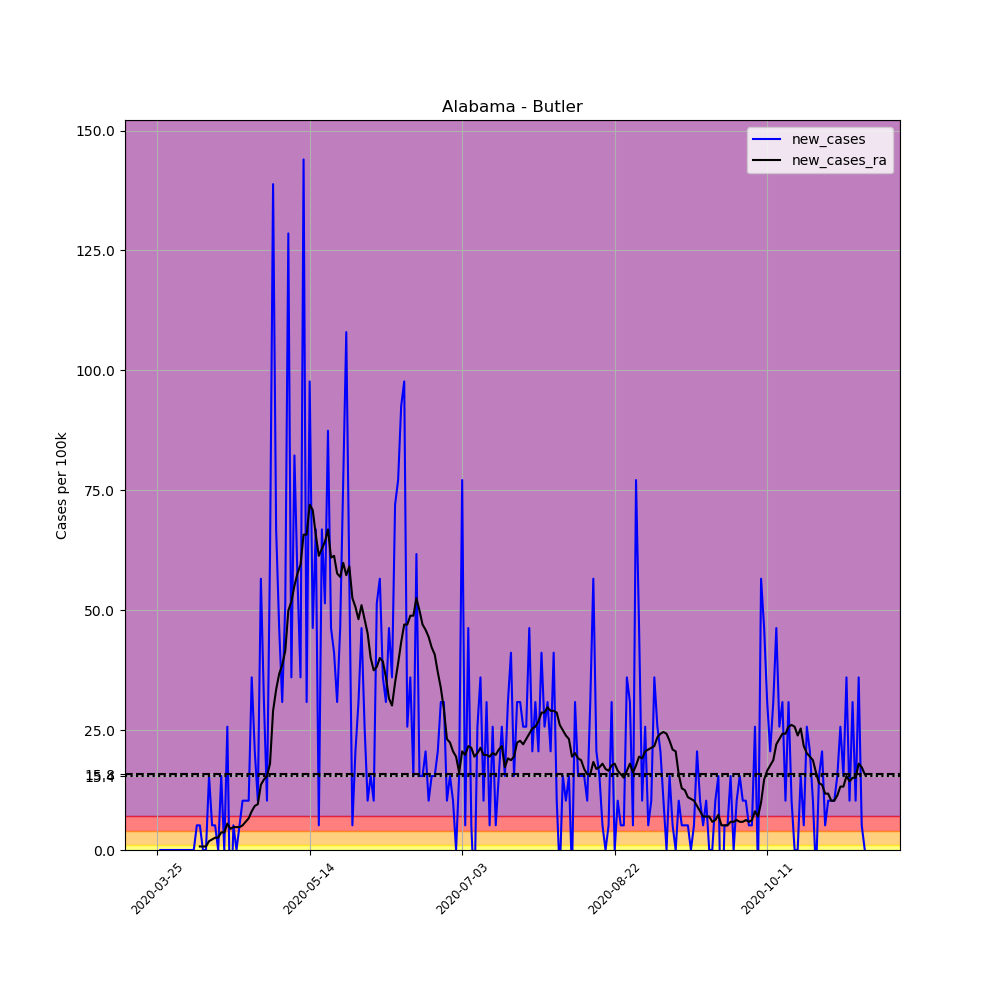

The data file committed next to this chart (first rows):
, date, county, state, fips, cases, deaths, COUNTY, STNAME, CTYNAME, POPESTIMATE2019, per_100k, new_cases, new_cases_ra
320300, 2020-03-25, Butler, Alabama, 1013, 1, 0, 13, Alabama, Butler, 19448, 5.142, , 
320301, 2020-03-26, Butler, Alabama, 1013, 1, 0, 13, Alabama, Butler, 19448, 5.142, 0.0, 
320302, 2020-03-27, Butler, Alabama, 1013, 1, 0, 13, Alabama, Butler, 19448, 5.142, 0.0, 
320303, 2020-03-28, Butler, Alabama, 1013, 1, 0, 13, Alabama, Butler, 19448, 5.142, 0.0, 
320304, 2020-03-29, Butler, Alabama, 1013, 1, 0, 13, Alabama, Butler, 19448, 5.142, 0.0, 
320305, 2020-03-30, Butler, Alabama, 1013, 1, 0, 13, Alabama, Butler, 19448, 5.142, 0.0, 
320306, 2020-03-31, Butler, Alabama, 1013, 1, 0, 13, Alabama, Butler, 19448, 5.142, 0.0, 
320307, 2020-04-01, Butler, Alabama, 1013, 1, 0, 13, Alabama, Butler, 19448, 5.142, 0.0, 
320308, 2020-04-02, Butler, Alabama, 1013, 1, 0, 13, Alabama, Butler, 19448, 5.142, 0.0, 
320309, 2020-04-03, Butler, Alabama, 1013, 1, 0, 13, Alabama, Butler, 19448, 5.142, 0.0, 
320310, 2020-04-04, Butler, Alabama, 1013, 1, 0, 13, Alabama, Butler, 19448, 5.142, 0.0, 
320311, 2020-04-05, Butler, Alabama, 1013, 1, 0, 13, Alabama, Butler, 19448, 5.142, 0.0, 
320312, 2020-04-06, Butler, Alabama, 1013, 1, 0, 13, Alabama, Butler, 19448, 5.142, 0.0, 
320313, 2020-04-07, Butler, Alabama, 1013, 2, 0, 13, Alabama, Butler, 19448, 10.28, 5.142, 
320314, 2020-04-08, Butler, Alabama, 1013, 3, 0, 13, Alabama, Butler, 19448, 15.43, 5.142, 0.7346
320315, 2020-04-09, Butler, Alabama, 1013, 3, 0, 13, Alabama, Butler, 19448, 15.43, 0.0, 0.7346
320316, 2020-04-10, Butler, Alabama, 1013, 3, 0, 13, Alabama, Butler, 19448, 15.43, 0.0, 0.7346
320317, 2020-04-11, Butler, Alabama, 1013, 6, 0, 13, Alabama, Butler, 19448, 30.85, 15.43, 1.836
320318, 2020-04-12, Butler, Alabama, 1013, 7, 0, 13, Alabama, Butler, 19448, 35.99, 5.142, 2.204
320319, 2020-04-13, Butler, Alabama, 1013, 8, 0, 13, Alabama, Butler, 19448, 41.14, 5.142, 2.571
320320, 2020-04-14, Butler, Alabama, 1013, 8, 0, 13, Alabama, Butler, 19448, 41.14, 0.0, 2.571
320321, 2020-04-15, Butler, Alabama, 1013, 11, 0, 13, Alabama, Butler, 19448, 56.56, 15.43, 3.673
320322, 2020-04-16, Butler, Alabama, 1013, 11, 0, 13, Alabama, Butler, 19448, 56.56, 0.0, 3.673
320323, 2020-04-17, Butler, Alabama, 1013, 16, 0, 13, Alabama, Butler, 19448, 82.27, 25.71, 5.509
320324, 2020-04-18, Butler, Alabama, 1013, 13, 0, 13, Alabama, Butler, 19448, 66.84, -15.43, 4.407
320325, 2020-04-19, Butler, Alabama, 1013, 14, 0, 13, Alabama, Butler, 19448, 71.99, 5.142, 4.775
320326, 2020-04-20, Butler, Alabama, 1013, 14, 0, 13, Alabama, Butler, 19448, 71.99, 0.0, 4.775
320327, 2020-04-21, Butler, Alabama, 1013, 15, 0, 13, Alabama, Butler, 19448, 77.13, 5.142, 4.775
320328, 2020-04-22, Butler, Alabama, 1013, 17, 0, 13, Alabama, Butler, 19448, 87.41, 10.28, 5.142
320329, 2020-04-23, Butler, Alabama, 1013, 19, 0, 13, Alabama, Butler, 19448, 97.7, 10.28, 5.876
320330, 2020-04-24, Butler, Alabama, 1013, 21, 0, 13, Alabama, Butler, 19448, 108, 10.28, 6.611
320331, 2020-04-25, Butler, Alabama, 1013, 28, 0, 13, Alabama, Butler, 19448, 144, 35.99, 8.08
320332, 2020-04-26, Butler, Alabama, 1013, 32, 1, 13, Alabama, Butler, 19448, 164.5, 20.57, 9.182
320333, 2020-04-27, Butler, Alabama, 1013, 34, 1, 13, Alabama, Butler, 19448, 174.8, 10.28, 9.549
320334, 2020-04-28, Butler, Alabama, 1013, 45, 1, 13, Alabama, Butler, 19448, 231.4, 56.56, 13.59
320335, 2020-04-29, Butler, Alabama, 1013, 51, 1, 13, Alabama, Butler, 19448, 262.2, 30.85, 14.69
320336, 2020-04-30, Butler, Alabama, 1013, 53, 1, 13, Alabama, Butler, 19448, 272.5, 10.28, 15.43
320337, 2020-05-01, Butler, Alabama, 1013, 65, 1, 13, Alabama, Butler, 19448, 334.2, 61.7, 18
320338, 2020-05-02, Butler, Alabama, 1013, 92, 1, 13, Alabama, Butler, 19448, 473.1, 138.8, 29.02
320339, 2020-05-03, Butler, Alabama, 1013, 105, 1, 13, Alabama, Butler, 19448, 539.9, 66.84, 33.42
320340, 2020-05-04, Butler, Alabama, 1013, 114, 1, 13, Alabama, Butler, 19448, 586.2, 46.28, 36.73
320341, 2020-05-05, Butler, Alabama, 1013, 120, 2, 13, Alabama, Butler, 19448, 617, 30.85, 38.56
320342, 2020-05-06, Butler, Alabama, 1013, 130, 2, 13, Alabama, Butler, 19448, 668.4, 51.42, 41.5
320343, 2020-05-07, Butler, Alabama, 1013, 155, 2, 13, Alabama, Butler, 19448, 797, 128.5, 49.95
320344, 2020-05-08, Butler, Alabama, 1013, 162, 3, 13, Alabama, Butler, 19448, 833, 35.99, 51.79
320345, 2020-05-09, Butler, Alabama, 1013, 178, 6, 13, Alabama, Butler, 19448, 915.3, 82.27, 55.09
320346, 2020-05-10, Butler, Alabama, 1013, 189, 6, 13, Alabama, Butler, 19448, 971.8, 56.56, 57.66
320347, 2020-05-11, Butler, Alabama, 1013, 196, 6, 13, Alabama, Butler, 19448, 1008, 35.99, 59.5
320348, 2020-05-12, Butler, Alabama, 1013, 224, 6, 13, Alabama, Butler, 19448, 1152, 144, 65.74
320349, 2020-05-13, Butler, Alabama, 1013, 230, 6, 13, Alabama, Butler, 19448, 1183, 30.85, 65.74
320350, 2020-05-14, Butler, Alabama, 1013, 249, 8, 13, Alabama, Butler, 19448, 1280, 97.7, 71.99
320351, 2020-05-15, Butler, Alabama, 1013, 258, 9, 13, Alabama, Butler, 19448, 1327, 46.28, 70.88
320352, 2020-05-16, Butler, Alabama, 1013, 271, 9, 13, Alabama, Butler, 19448, 1393, 66.84, 65.74
320353, 2020-05-17, Butler, Alabama, 1013, 272, 9, 13, Alabama, Butler, 19448, 1399, 5.142, 61.34
320354, 2020-05-18, Butler, Alabama, 1013, 285, 10, 13, Alabama, Butler, 19448, 1465, 66.84, 62.8
320355, 2020-05-19, Butler, Alabama, 1013, 295, 10, 13, Alabama, Butler, 19448, 1517, 51.42, 64.27
320356, 2020-05-20, Butler, Alabama, 1013, 312, 11, 13, Alabama, Butler, 19448, 1604, 87.41, 66.84
320357, 2020-05-21, Butler, Alabama, 1013, 321, 11, 13, Alabama, Butler, 19448, 1651, 46.28, 60.97
320358, 2020-05-22, Butler, Alabama, 1013, 329, 11, 13, Alabama, Butler, 19448, 1692, 41.14, 61.34
320359, 2020-05-23, Butler, Alabama, 1013, 335, 11, 13, Alabama, Butler, 19448, 1723, 30.85, 57.66
... 173 more rows
